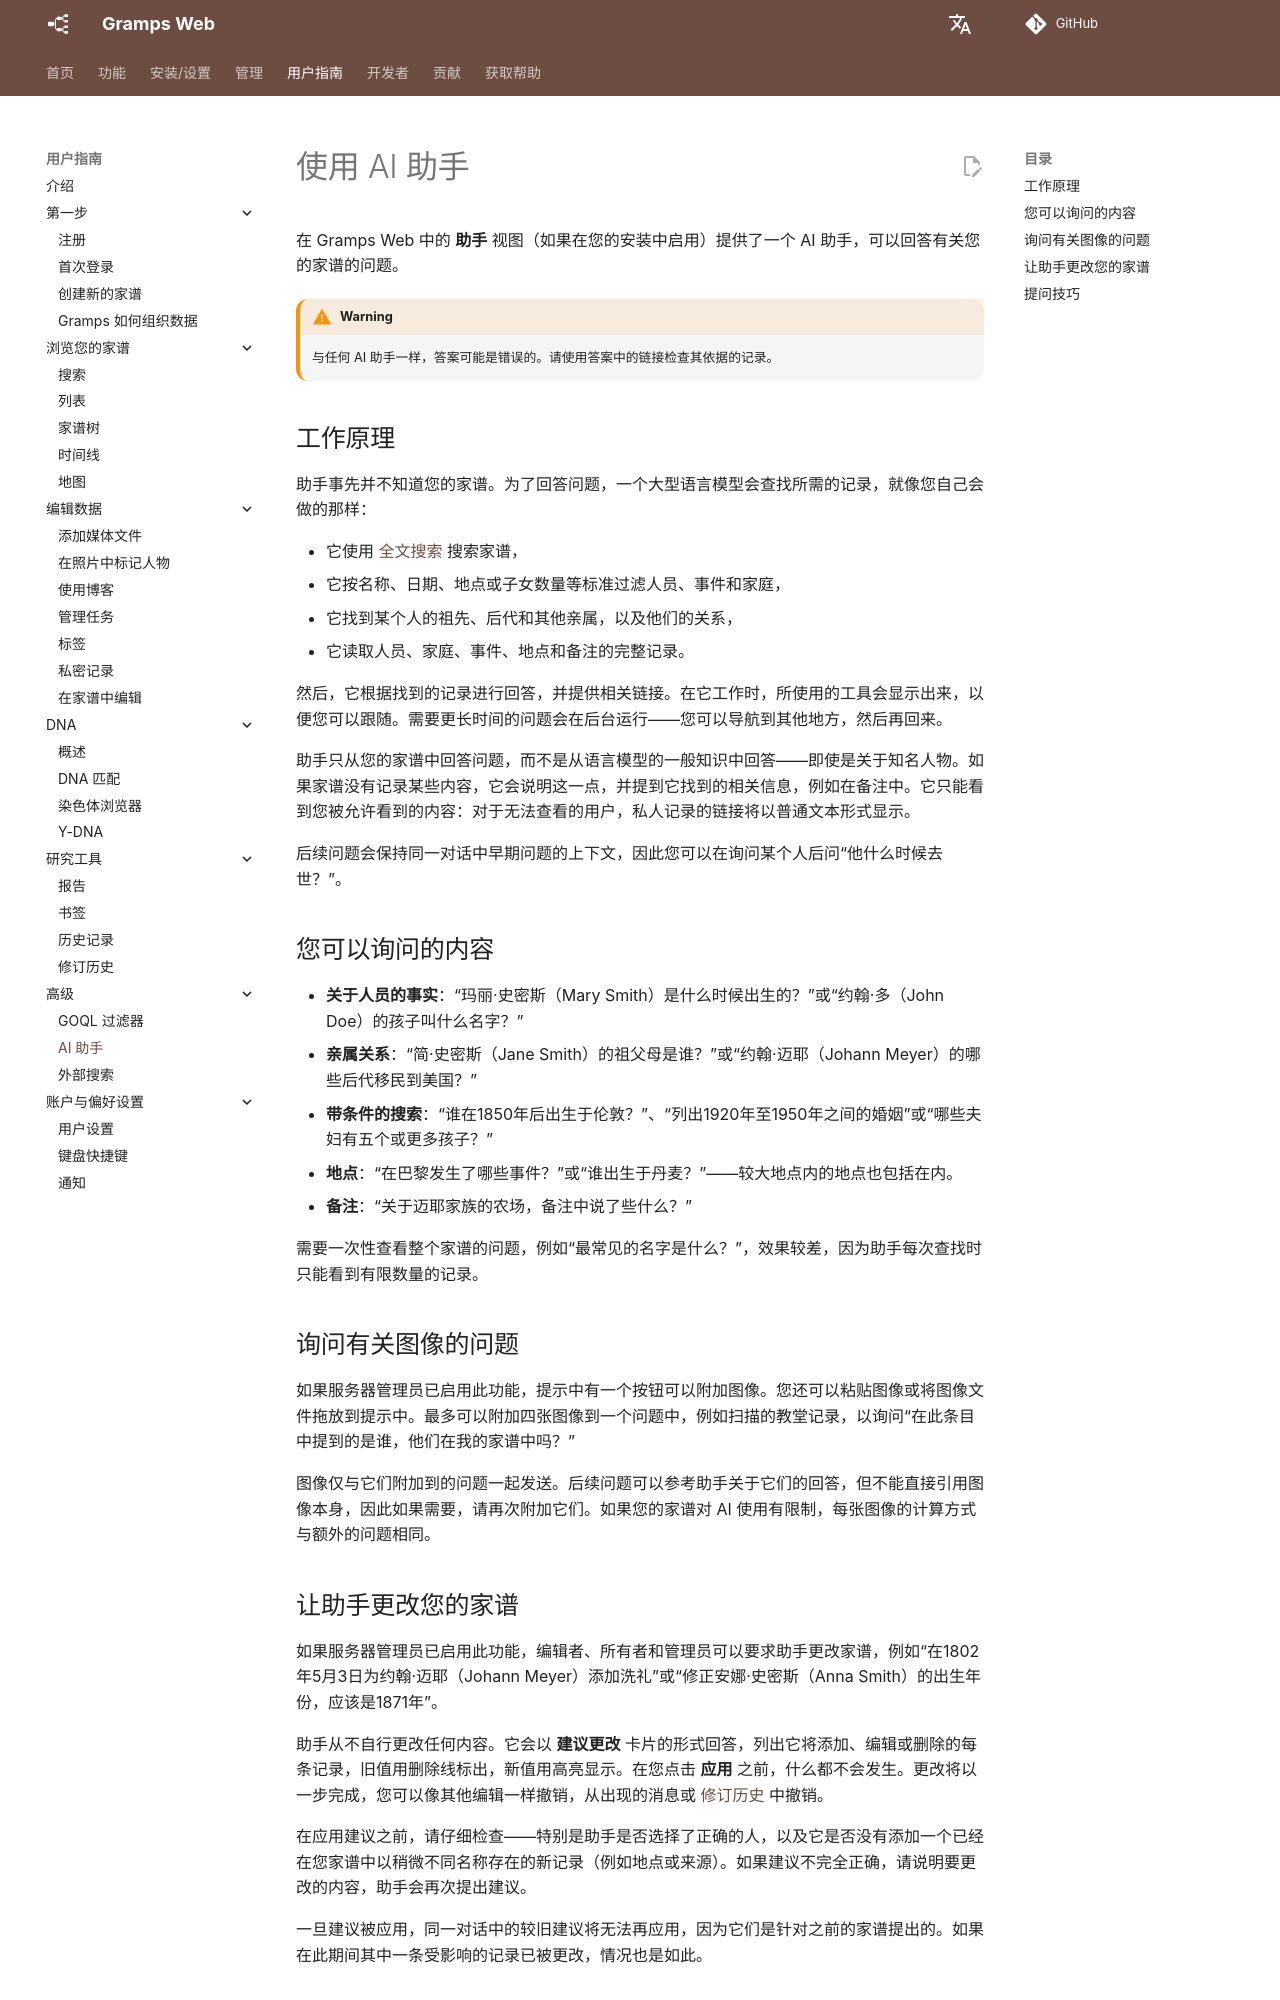

repository: gramps-project/gramps-web-docs · page: zh/user-guide/chat/index.html · generator: mkdocs

# 使用 AI 助手

在 Gramps Web 中的 **助手** 视图（如果在您的安装中启用）提供了一个 AI 助手，可以回答有关您的家谱的问题。

!!! warning
    与任何 AI 助手一样，答案可能是错误的。请使用答案中的链接检查其依据的记录。

## 工作原理

助手事先并不知道您的家谱。为了回答问题，一个大型语言模型会查找所需的记录，就像您自己会做的那样：

- 它使用 [全文搜索](search.md) 搜索家谱，
- 它按名称、日期、地点或子女数量等标准过滤人员、事件和家庭，
- 它找到某个人的祖先、后代和其他亲属，以及他们的关系，
- 它读取人员、家庭、事件、地点和备注的完整记录。

然后，它根据找到的记录进行回答，并提供相关链接。在它工作时，所使用的工具会显示出来，以便您可以跟随。需要更长时间的问题会在后台运行——您可以导航到其他地方，然后再回来。

助手只从您的家谱中回答问题，而不是从语言模型的一般知识中回答——即使是关于知名人物。如果家谱没有记录某些内容，它会说明这一点，并提到它找到的相关信息，例如在备注中。它只能看到您被允许看到的内容：对于无法查看的用户，私人记录的链接将以普通文本形式显示。

后续问题会保持同一对话中早期问题的上下文，因此您可以在询问某个人后问“他什么时候去世？”。

## 您可以询问的内容

- **关于人员的事实**：“玛丽·史密斯（Mary Smith）是什么时候出生的？”或“约翰·多（John Doe）的孩子叫什么名字？”
- **亲属关系**：“简·史密斯（Jane Smith）的祖父母是谁？”或“约翰·迈耶（Johann Meyer）的哪些后代移民到美国？”
- **带条件的搜索**：“谁在1850年后出生于伦敦？”、“列出1920年至1950年之间的婚姻”或“哪些夫妇有五个或更多孩子？”
- **地点**：“在巴黎发生了哪些事件？”或“谁出生于丹麦？”——较大地点内的地点也包括在内。
- **备注**：“关于迈耶家族的农场，备注中说了些什么？”

需要一次性查看整个家谱的问题，例如“最常见的名字是什么？”，效果较差，因为助手每次查找时只能看到有限数量的记录。

## 询问有关图像的问题

如果服务器管理员已启用此功能，提示中有一个按钮可以附加图像。您还可以粘贴图像或将图像文件拖放到提示中。最多可以附加四张图像到一个问题中，例如扫描的教堂记录，以询问“在此条目中提到的是谁，他们在我的家谱中吗？”

图像仅与它们附加到的问题一起发送。后续问题可以参考助手关于它们的回答，但不能直接引用图像本身，因此如果需要，请再次附加它们。如果您的家谱对 AI 使用有限制，每张图像的计算方式与额外的问题相同。
